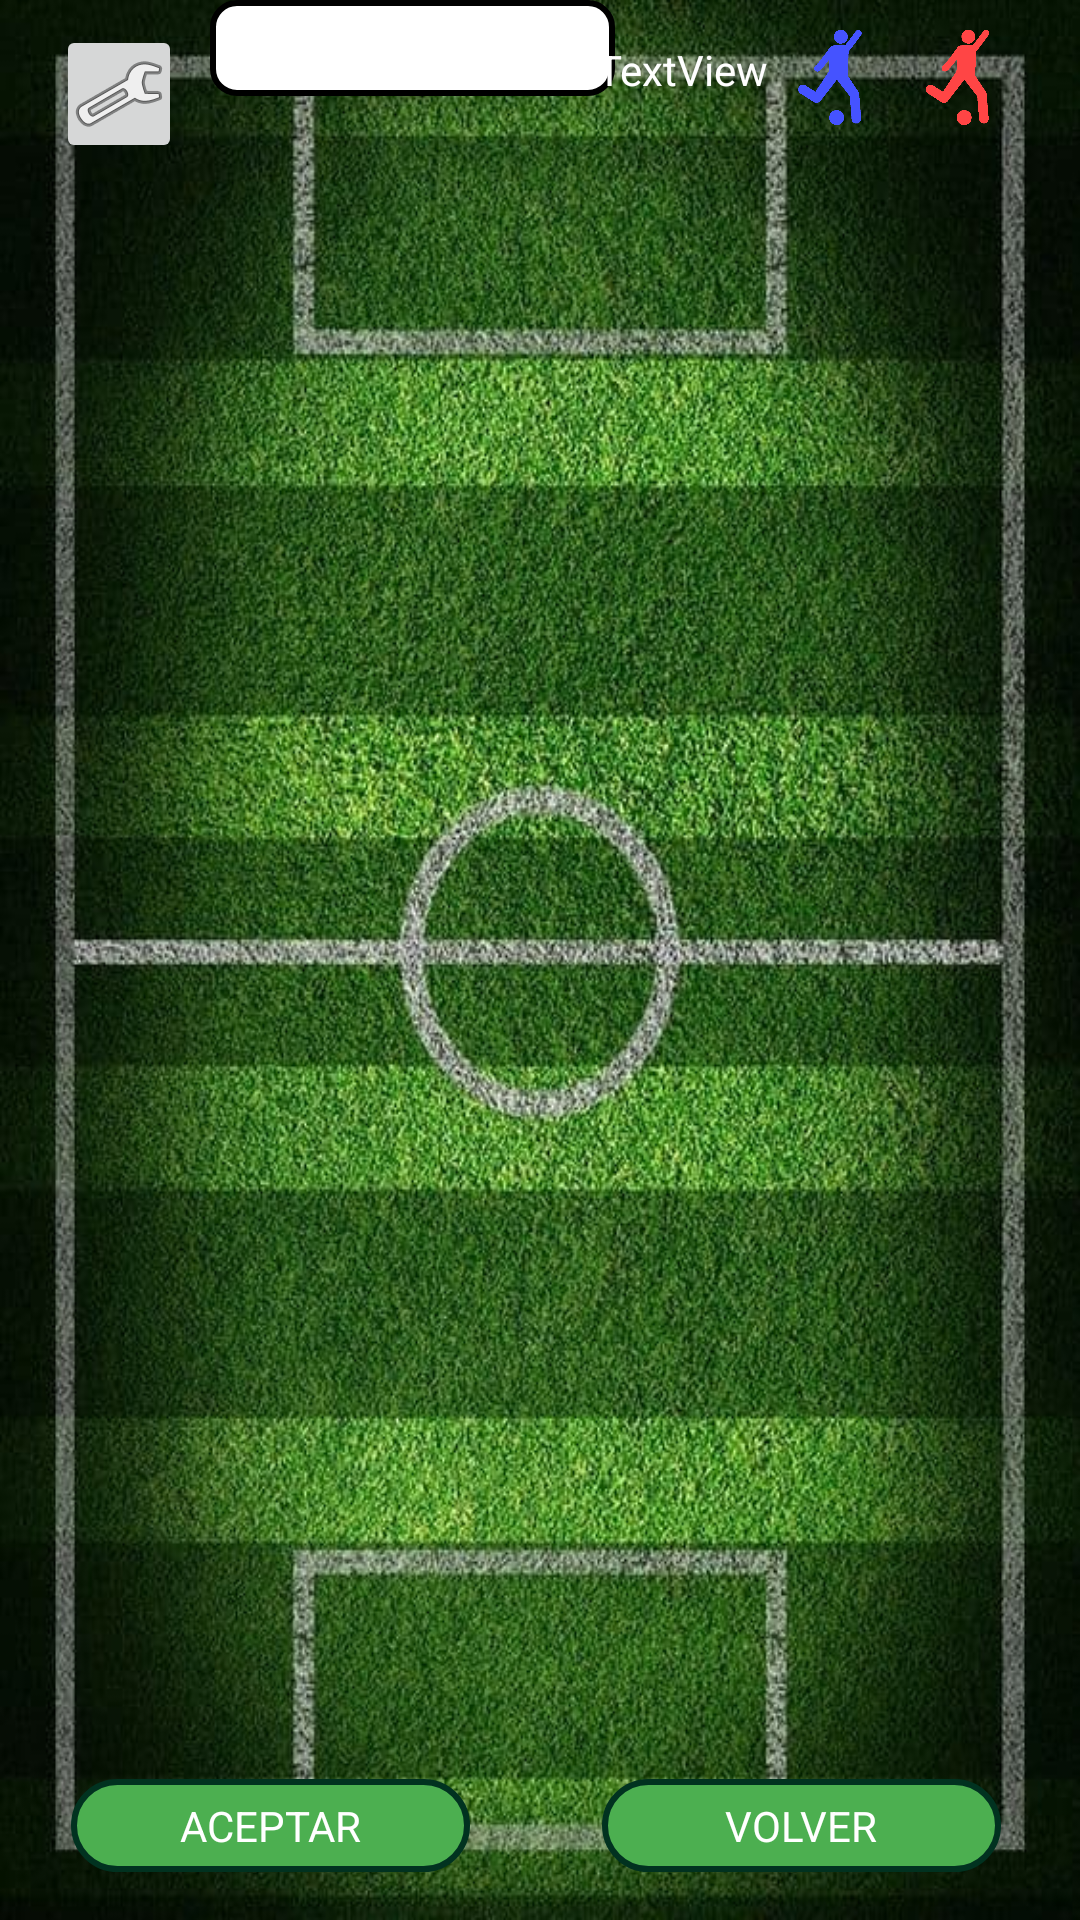

Android layout source for this screen:
<!-- AndroidManifest.xml: application theme Theme.TecniFutbol -->
<!-- res/layout/activity_elegir_jugadores.xml -->
<?xml version="1.0" encoding="utf-8"?>
<androidx.constraintlayout.widget.ConstraintLayout xmlns:android="http://schemas.android.com/apk/res/android"
    xmlns:app="http://schemas.android.com/apk/res-auto"
    xmlns:tools="http://schemas.android.com/tools"
    android:layout_width="match_parent"
    android:layout_height="match_parent"
    android:background="@drawable/fondodepantalla2"
    tools:context=".Entrenador.Partidos.ElegirJugadores">

    <TextView
        android:id="@+id/tv_volverAElegirEquipo"
        android:layout_width="133dp"
        android:layout_height="31dp"
        android:layout_marginBottom="16dp"
        android:background="@drawable/boton"
        android:gravity="center"
        android:text="VOLVER"
        android:textAlignment="center"
        android:textColor="@color/white"
        app:layout_constraintBottom_toBottomOf="parent"
        app:layout_constraintEnd_toEndOf="parent"
        app:layout_constraintHorizontal_bias="0.884"
        app:layout_constraintStart_toStartOf="parent"
        app:layout_constraintTop_toBottomOf="@+id/constraintLayout"
        app:layout_constraintVertical_bias="0.214" />

    <TextView
        android:id="@+id/tv_aceptarIrAPartido"
        android:layout_width="133dp"
        android:layout_height="31dp"
        android:layout_marginBottom="16dp"
        android:background="@drawable/boton"
        android:gravity="center"
        android:text="ACEPTAR"
        android:textAlignment="center"
        android:textColor="@color/white"
        app:layout_constraintBottom_toBottomOf="parent"
        app:layout_constraintEnd_toEndOf="parent"
        app:layout_constraintHorizontal_bias="0.104"
        app:layout_constraintStart_toStartOf="parent"
        app:layout_constraintTop_toBottomOf="@+id/constraintLayout"
        app:layout_constraintVertical_bias="0.214" />

    <Spinner
        android:id="@+id/spn_tipoPartido"
        android:layout_width="135dp"
        android:layout_height="32dp"
        android:background="@drawable/edittext_border"
        android:fadeScrollbars="true"
        app:layout_constraintBottom_toTopOf="@+id/rv_jugadores_partido"
        app:layout_constraintEnd_toEndOf="parent"
        app:layout_constraintHorizontal_bias="0.311"
        app:layout_constraintStart_toStartOf="parent"
        app:layout_constraintTop_toTopOf="parent"
        app:layout_constraintVertical_bias="0.279" />

    <androidx.recyclerview.widget.RecyclerView
        android:id="@+id/rv_jugadores_partido"
        android:layout_width="355dp"
        android:layout_height="580dp"
        app:layout_constraintBottom_toBottomOf="parent"
        app:layout_constraintEnd_toEndOf="parent"
        app:layout_constraintStart_toStartOf="parent"
        app:layout_constraintTop_toTopOf="parent"
        app:layout_constraintVertical_bias="0.495" />

    <ImageButton
        android:id="@+id/imageButton_configuracion"
        android:layout_width="42dp"
        android:layout_height="46dp"
        app:layout_constraintBottom_toBottomOf="parent"
        app:layout_constraintEnd_toEndOf="parent"
        app:layout_constraintHorizontal_bias="0.059"
        app:layout_constraintStart_toStartOf="parent"
        app:layout_constraintTop_toTopOf="parent"
        app:layout_constraintVertical_bias="0.014"
        app:srcCompat="@android:drawable/ic_menu_preferences" />

    <LinearLayout
        android:layout_width="85dp"
        android:layout_height="34dp"
        android:gravity="center"
        android:orientation="horizontal"
        app:layout_constraintBottom_toBottomOf="parent"
        app:layout_constraintEnd_toEndOf="parent"
        app:layout_constraintHorizontal_bias="0.929"
        app:layout_constraintStart_toStartOf="parent"
        app:layout_constraintTop_toTopOf="parent"
        app:layout_constraintVertical_bias="0.015">

        <ImageView
            android:id="@+id/imageView_lado_izaquierdo"
            android:layout_width="43dp"
            android:layout_height="33dp"
            android:layout_weight="1"
            app:srcCompat="@drawable/jugador_de_futbol_intentando_patear_la_pelota_azul" />

        <ImageView
            android:id="@+id/imageView_lado_derecho"
            android:layout_width="43dp"
            android:layout_height="33dp"
            android:layout_weight="1"
            app:srcCompat="@drawable/jugador_de_futbol_intentando_patear_la_pelota_rojo" />
    </LinearLayout>

    <TextView
        android:id="@+id/tv_titular_bandos"
        android:layout_width="wrap_content"
        android:layout_height="wrap_content"
        android:layout_weight="1"
        android:text="TextView"
        android:textColor="@color/white"
        app:layout_constraintBottom_toBottomOf="parent"
        app:layout_constraintEnd_toEndOf="parent"
        app:layout_constraintHorizontal_bias="0.657"
        app:layout_constraintStart_toStartOf="parent"
        app:layout_constraintTop_toTopOf="parent"
        app:layout_constraintVertical_bias="0.022" />

</androidx.constraintlayout.widget.ConstraintLayout>
<!-- resources referenced by this layout -->
<resources>
  <color name="white">#FFFFFFFF</color>
  <!-- drawable boton (drawable) -->
  <?xml version="1.0" encoding="utf-8"?>
  
  <layer-list xmlns:android="http://schemas.android.com/apk/res/android">
      <item>
          <shape xmlns:android="http://schemas.android.com/apk/res/android"
              android:shape="rectangle">
              <corners android:radius="20dp" />
              <solid android:color="#4CAF50" /> 
              <stroke
                  android:width="2dp"
                  android:color="#013220" /> 
          </shape>
      </item>
  </layer-list>
  <!-- drawable edittext_border (drawable) -->
  <?xml version="1.0" encoding="utf-8"?>
  
       <shape xmlns:android="http://schemas.android.com/apk/res/android">
          <solid android:color="#FFFFFF" /> 
          <corners android:radius="8dp" /> 
          <stroke
              android:width="2dp"
          android:color="#000000" /> 
      </shape>
  <!-- drawable fondodepantalla2: jpg bitmap (drawable, 117424 bytes) -->
  <!-- drawable jugador_de_futbol_intentando_patear_la_pelota_azul: png bitmap (drawable, 2125 bytes) -->
  <!-- drawable jugador_de_futbol_intentando_patear_la_pelota_rojo: png bitmap (drawable, 2125 bytes) -->
  <style name="Theme.TecniFutbol" parent="Base.Theme.TecniFutbol" />
  <style name="Base.Theme.TecniFutbol" parent="Theme.Material3.DayNight.NoActionBar">
          
          
          
      </style>
</resources>
